Run: headless pygame with SDL's dummy video driver; simulated clock (each Clock.tick advances the game by its frame time, no real sleeping); random seed 0; keys injected as events and as key.get_pressed() state; mouse plan: one left click at the window centre at the start of phase 2, then a move to the lower-right quarter at the start of phase 3; restart key R tapped at the start of phases 3 and 4.
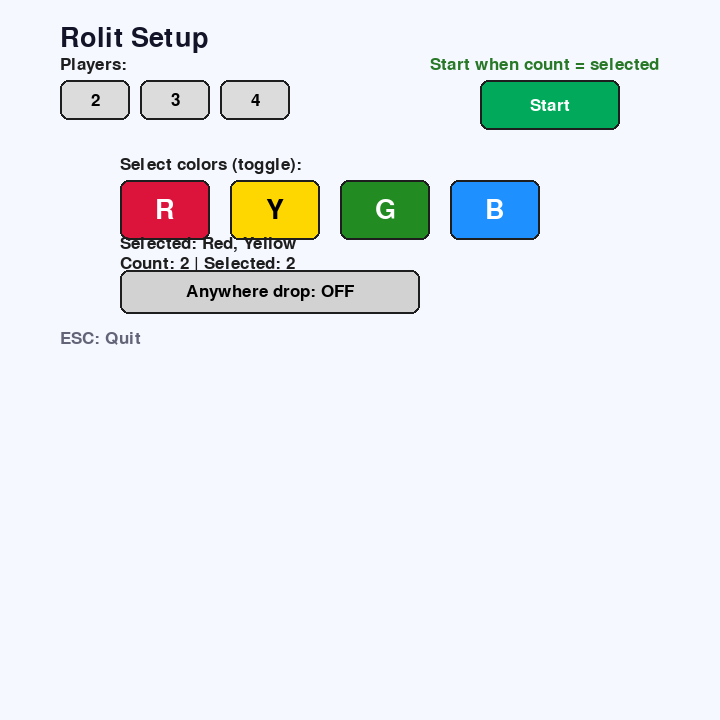
Frame 1 of 4 · flips 1–60 · no input
Frame 2 of 4 · flips 61–180 · clicked the window centre · tapped SPACE, RETURN · held RIGHT (→), D · screen unchanged from frame 1, image omitted
Frame 3 of 4 · flips 181–300 · moved the mouse to the lower-right quarter · tapped R · held DOWN (↓), S · screen unchanged from frame 2, image omitted
Frame 4 of 4 · flips 301–420 · tapped R · held LEFT (←), A, UP (↑), W · screen unchanged from frame 3, image omitted

The pygame program that drew these frames:

import sys
import pygame

# -----------------------------
# Config
# -----------------------------
BOARD_N = 8
CELL = 80
MARGIN = 40
WIDTH = HEIGHT = BOARD_N * CELL + MARGIN * 2
FPS = 60

EMPTY = 0
RED   = 1
YELLOW= 2
GREEN = 3
BLUE  = 4

ALL_COLORS = {RED, YELLOW, GREEN, BLUE}
COLOR_ORDER = [RED, YELLOW, GREEN, BLUE]
COLOR_NAME  = {RED:"Red", YELLOW:"Yellow", GREEN:"Green", BLUE:"Blue"}
STONE_RGB   = {
    RED:   (220, 20, 60),
    YELLOW:(255, 215, 0),
    GREEN: (34, 139, 34),
    BLUE:  (30, 144, 255),
}

BG_COLOR = (240, 240, 240)
GRID_COLOR = (90, 90, 90)
HINT_COLOR = (148, 0, 211)      # violet for legal move with flips (요청 반영)
HINT_ANY_COLOR = (160, 160, 160) # anywhere/no-flip hint (회색)
LASTMOVE_COLOR = (255, 215, 0)

# 8 directions
DIRS = [(-1,-1), (-1,0), (-1,1),
        ( 0,-1),         ( 0,1),
        ( 1,-1), ( 1,0), ( 1,1)]

# -----------------------------
# Helpers
# -----------------------------
def to_screen(rc):
    r, c = rc
    x = MARGIN + c * CELL
    y = MARGIN + r * CELL
    return x, y

def from_mouse(pos):
    mx, my = pos
    if mx < MARGIN or my < MARGIN:
        return None
    c = (mx - MARGIN) // CELL
    r = (my - MARGIN) // CELL
    if 0 <= r < BOARD_N and 0 <= c < BOARD_N:
        return int(r), int(c)
    return None

def inside(r, c):
    return 0 <= r < BOARD_N and 0 <= c < BOARD_N

def init_board():
    """Standard 2x2 center occupied by R/Y/G/B (all flippable)."""
    board = [[EMPTY for _ in range(BOARD_N)] for _ in range(BOARD_N)]
    mid = BOARD_N // 2
    board[mid-1][mid-1] = RED
    board[mid-1][mid]   = YELLOW
    board[mid][mid-1]   = BLUE
    board[mid][mid]     = GREEN
    return board

def anywhere_moves(board):
    """Return dict of all empty cells as no-flip moves."""
    return {(r, c): [] for r in range(BOARD_N) for c in range(BOARD_N) if board[r][c] == EMPTY}

# -----------------------------
# Simple UI Button
# -----------------------------
class Button:
    def __init__(self, rect, label, base_color, text_color=(0,0,0), toggle=False, on_color=None):
        self.rect = pygame.Rect(rect)
        self.label = label
        self.base_color = base_color
        self.on_color = on_color if on_color else base_color
        self.text_color = text_color
        self.toggle = toggle
        self.is_on = False
        self.enabled = True

    def draw(self, surface, font):
        color = self.on_color if (self.toggle and self.is_on) else self.base_color
        if not self.enabled:
            color = tuple(int(c*0.6) for c in color)
        pygame.draw.rect(surface, color, self.rect, border_radius=8)
        pygame.draw.rect(surface, (30,30,30), self.rect, 2, border_radius=8)
        text = font.render(self.label, True, self.text_color)
        tr = text.get_rect(center=self.rect.center)
        surface.blit(text, tr)

    def handle_event(self, event):
        if not self.enabled:
            return False
        if event.type == pygame.MOUSEBUTTONDOWN and event.button == 1:
            if self.rect.collidepoint(event.pos):
                if self.toggle:
                    self.is_on = not self.is_on
                return True
        return False

# -----------------------------
# Start menu with buttons
# -----------------------------
def choose_players(screen, clock):
    font = pygame.font.SysFont(None, 26)
    big  = pygame.font.SysFont(None, 40)

    # Player count buttons (left)
    btn2 = Button((60, 80, 70, 40), "2", (220,220,220), toggle=True)
    btn3 = Button((140, 80, 70, 40), "3", (220,220,220), toggle=True)
    btn4 = Button((220, 80, 70, 40), "4", (220,220,220), toggle=True)
    count_buttons = [btn2, btn3, btn4]

    # Color toggle buttons (center)
    btnR = Button((120, 180, 90, 60), "R", STONE_RGB[RED], (255,255,255), toggle=True, on_color=STONE_RGB[RED])
    btnY = Button((230, 180, 90, 60), "Y", STONE_RGB[YELLOW], (0,0,0), toggle=True, on_color=STONE_RGB[YELLOW])
    btnG = Button((340, 180, 90, 60), "G", STONE_RGB[GREEN], (255,255,255), toggle=True, on_color=STONE_RGB[GREEN])
    btnB = Button((450, 180, 90, 60), "B", STONE_RGB[BLUE], (255,255,255), toggle=True, on_color=STONE_RGB[BLUE])
    color_buttons = [(RED, btnR), (YELLOW, btnY), (GREEN, btnG), (BLUE, btnB)]

    # Anywhere-drop toggle (bottom)
    btnAny = Button((120, 270, 300, 44), "Anywhere drop: OFF", (210,210,210), (0,0,0), toggle=True)

    # Start button (right)
    btnStart = Button((480, 80, 140, 50), "Start", (0, 170, 90), (255,255,255))

    # Defaults: 2 players (R,Y)
    btn2.is_on = True
    btnR.is_on = True
    btnY.is_on = True

    def current_selected_colors():
        return {col for col, b in color_buttons if b.is_on}

    def current_players_count():
        if btn2.is_on: return 2
        if btn3.is_on: return 3
        if btn4.is_on: return 4
        return None

    def sync_count_exclusive(clicked):
        for b in count_buttons:
            b.is_on = (b is clicked)

    while True:
        for e in pygame.event.get():
            if e.type == pygame.QUIT:
                pygame.quit(); sys.exit(0)
            if e.type == pygame.KEYDOWN and e.key == pygame.K_ESCAPE:
                pygame.quit(); sys.exit(0)

            # handle buttons
            if btn2.handle_event(e):
                sync_count_exclusive(btn2)
                # 자동 색 변경 없음 (원하시면 여기서 2개만 남기도록 조정 가능)

            if btn3.handle_event(e):
                sync_count_exclusive(btn3)
                # 자동 색 변경 없음

            if btn4.handle_event(e):
                sync_count_exclusive(btn4)
                # ★ 4명 선택 시 R/Y/G/B 자동 ON (요청 반영)
                if btn4.is_on:
                    for _, b in color_buttons:
                        b.is_on = True

            for _, b in color_buttons:
                b.handle_event(e)

            if btnAny.handle_event(e):
                btnAny.label = "Anywhere drop: ON" if btnAny.is_on else "Anywhere drop: OFF"

            if btnStart.handle_event(e):
                players_count = current_players_count()
                selected = current_selected_colors()
                if players_count is not None and len(selected) == players_count:
                    return selected, btnAny.is_on

        # compute Start enabled
        players_count = current_players_count()
        selected = current_selected_colors()
        btnStart.enabled = (players_count is not None and len(selected) == players_count)

        # draw
        screen.fill((245, 248, 255))
        screen.blit(big.render("Rolit Setup", True, (20,20,40)), (60, 25))
        # Left
        screen.blit(font.render("Players:", True, (30,30,30)), (60, 56))
        for b in count_buttons: b.draw(screen, font)
        # Center colors
        screen.blit(font.render("Select colors (toggle):", True, (30,30,30)), (120, 156))
        for _, b in color_buttons: b.draw(screen, big)
        # Anywhere toggle
        btnAny.draw(screen, font)
        screen.blit(font.render("ESC: Quit", True, (100,100,120)), (60, 330))
        # Right start
        screen.blit(font.render("Start when count = selected", True, (40,120,40)), (430, 56))
        btnStart.draw(screen, font)
        # status
        sel_names = ", ".join(COLOR_NAME[c] for c in COLOR_ORDER if c in selected) or "(none)"
        screen.blit(font.render(f"Selected: {sel_names}", True, (30,30,30)), (120, 235))
        screen.blit(font.render(f"Count: {players_count if players_count else '-'} | Selected: {len(selected)}", True, (30,30,30)), (120, 255))

        pygame.display.flip()
        clock.tick(FPS)

# -----------------------------
# Rolit rules
# -----------------------------
def find_flips(board, r, c, player):
    """Return list of stones to flip for a placement by 'player'.
       Opponents = EVERY other color (active or not).
    """
    if not inside(r, c) or board[r][c] != EMPTY:
        return []

    opponents = ALL_COLORS - {player}
    flips_total = []

    for dr, dc in DIRS:
        rr, cc = r + dr, c + dc
        line = []
        if not inside(rr, cc) or board[rr][cc] not in opponents:
            continue
        while inside(rr, cc) and board[rr][cc] in opponents:
            line.append((rr, cc))
            rr += dr
            cc += dc
        if inside(rr, cc) and board[rr][cc] == player and line:
            flips_total.extend(line)

    return flips_total

def legal_moves(board, player, anywhere_drop):
    """Return dict {(r,c): flips}. If anywhere_drop=True, add all empties as no-flip moves."""
    moves = {}
    for r in range(BOARD_N):
        for c in range(BOARD_N):
            flips = find_flips(board, r, c, player)
            if flips:
                moves[(r, c)] = flips
    if anywhere_drop:
        for r in range(BOARD_N):
            for c in range(BOARD_N):
                if board[r][c] == EMPTY:
                    moves.setdefault((r, c), [])
    return moves

def apply_move(board, r, c, player, flips):
    board[r][c] = player
    for rr, cc in flips:
        board[rr][cc] = player

def board_full(board):
    for r in range(BOARD_N):
        for c in range(BOARD_N):
            if board[r][c] == EMPTY:
                return False
    return True

def scores_by_color(board):
    counts = {col:0 for col in COLOR_ORDER}
    for r in range(BOARD_N):
        for c in range(BOARD_N):
            v = board[r][c]
            if v in counts:
                counts[v] += 1
    return counts

def next_active_player(cur, active_players):
    idx = COLOR_ORDER.index(cur)
    for k in range(1, 5):
        nxt = COLOR_ORDER[(idx + k) % 4]
        if nxt in active_players:
            return nxt
    return cur

# -----------------------------
# Drawing
# -----------------------------
def draw_board(screen, font, small_font, board, current, hints, last_move, msg,
               active_players, anywhere_drop):
    screen.fill(BG_COLOR)

    # grid & stones
    for r in range(BOARD_N):
        for c in range(BOARD_N):
            x, y = to_screen((r, c))
            rect = pygame.Rect(x, y, CELL, CELL)
            pygame.draw.rect(screen, GRID_COLOR, rect, 1)

            v = board[r][c]
            if v != EMPTY:
                cx, cy = x + CELL // 2, y + CELL // 2
                radius = CELL // 2 - 8
                col = STONE_RGB.get(v, (0,0,0))
                pygame.draw.circle(screen, col, (cx, cy), radius)
                pygame.draw.circle(screen, (0,0,0), (cx, cy), radius, 1)

    # last move highlight
    if last_move is not None:
        r, c = last_move
        x, y = to_screen((r, c))
        pygame.draw.rect(screen, LASTMOVE_COLOR, (x+3, y+3, CELL-6, CELL-6), 3)

    # hints: violet for flips, gray for no-flip
    for (r, c), flips in hints.items():
        x, y = to_screen((r, c))
        cx, cy = x + CELL // 2, y + CELL // 2
        if flips:
            pygame.draw.circle(screen, HINT_COLOR, (cx, cy), 6)     # violet
        else:
            pygame.draw.circle(screen, HINT_ANY_COLOR, (cx, cy), 4) # gray

    # HUD
    counts = scores_by_color(board)
    score_text = " | ".join(f"{COLOR_NAME[col]} {counts[col]}" for col in COLOR_ORDER if col in active_players)
    hud1 = font.render(f"Turn: {COLOR_NAME[current]}   Scores: {score_text}", True, (10,10,10))
    hud2 = small_font.render("Click to place.  R: Restart   ESC: Quit", True, (40,40,40))
    hud3 = small_font.render(f"Anywhere-drop option: {'ON' if anywhere_drop else 'OFF'}", True, (80,80,80))
    screen.blit(hud1, (MARGIN, 8))
    screen.blit(hud2, (MARGIN, 34))
    screen.blit(hud3, (MARGIN, 56))

    if msg:
        hud4 = font.render(msg, True, (180, 30, 30))
        screen.blit(hud4, (MARGIN, HEIGHT - 40))

# -----------------------------
# Main
# -----------------------------
def main():
    pygame.init()
    pygame.display.set_caption("Rolit (4-player Reversi variant)")
    screen = pygame.display.set_mode((WIDTH, HEIGHT))
    clock = pygame.time.Clock()
    font = pygame.font.SysFont(None, 28)
    small_font = pygame.font.SysFont(None, 22)

    # Setup
    board = init_board()
    active_players, anywhere_drop = choose_players(screen, clock)

    # current = first active in fixed order
    current = next(p for p in COLOR_ORDER if p in active_players)

    # initial hints (기본 규칙: flips 우선, 없으면 anywhere 허용)
    hints = legal_moves(board, current, anywhere_drop)
    msg = ""
    if not hints:
        hints = anywhere_moves(board)
        msg = "No legal flips: you may place anywhere."

    last_move = None
    game_over = False

    while True:
        for event in pygame.event.get():
            if event.type == pygame.QUIT:
                pygame.quit(); sys.exit(0)
            if event.type == pygame.KEYDOWN:
                if event.key == pygame.K_ESCAPE:
                    pygame.quit(); sys.exit(0)
                if event.key == pygame.K_r:
                    # restart & re-config
                    board = init_board()
                    active_players, anywhere_drop = choose_players(screen, clock)
                    current = next(p for p in COLOR_ORDER if p in active_players)
                    hints = legal_moves(board, current, anywhere_drop)
                    msg = ""
                    if not hints:
                        hints = anywhere_moves(board)
                        msg = "No legal flips: you may place anywhere."
                    last_move = None
                    game_over = False

            if game_over:
                continue

            if event.type == pygame.MOUSEBUTTONDOWN and event.button == 1:
                sel = from_mouse(event.pos)
                if sel is None:
                    continue
                r, c = sel
                if (r, c) in hints:
                    flips = hints[(r, c)]
                    apply_move(board, r, c, current, flips)
                    last_move = (r, c)

                    # next player
                    current = next_active_player(current, active_players)

                    # recompute hints
                    hints = legal_moves(board, current, anywhere_drop)
                    msg = ""
                    if not hints:
                        hints = anywhere_moves(board)
                        if hints:
                            msg = "No legal flips: you may place anywhere."

                    # end when board is full
                    if board_full(board):
                        counts = scores_by_color(board)
                        active_counts = {col: counts[col] for col in active_players}
                        best = max(active_counts.values())
                        winners = [COLOR_NAME[c] for c, v in active_counts.items() if v == best]
                        msg = "Game Over! " + (f"Winner: {winners[0]} (score {best})" if len(winners)==1
                                               else "Joint winners: " + ", ".join(winners))
                        game_over = True
                else:
                    msg = "Illegal move."

        draw_board(screen, font, small_font, board, current, hints, last_move, msg,
                   active_players, anywhere_drop)
        pygame.display.flip()
        clock.tick(FPS)

if __name__ == "__main__":
    main()
